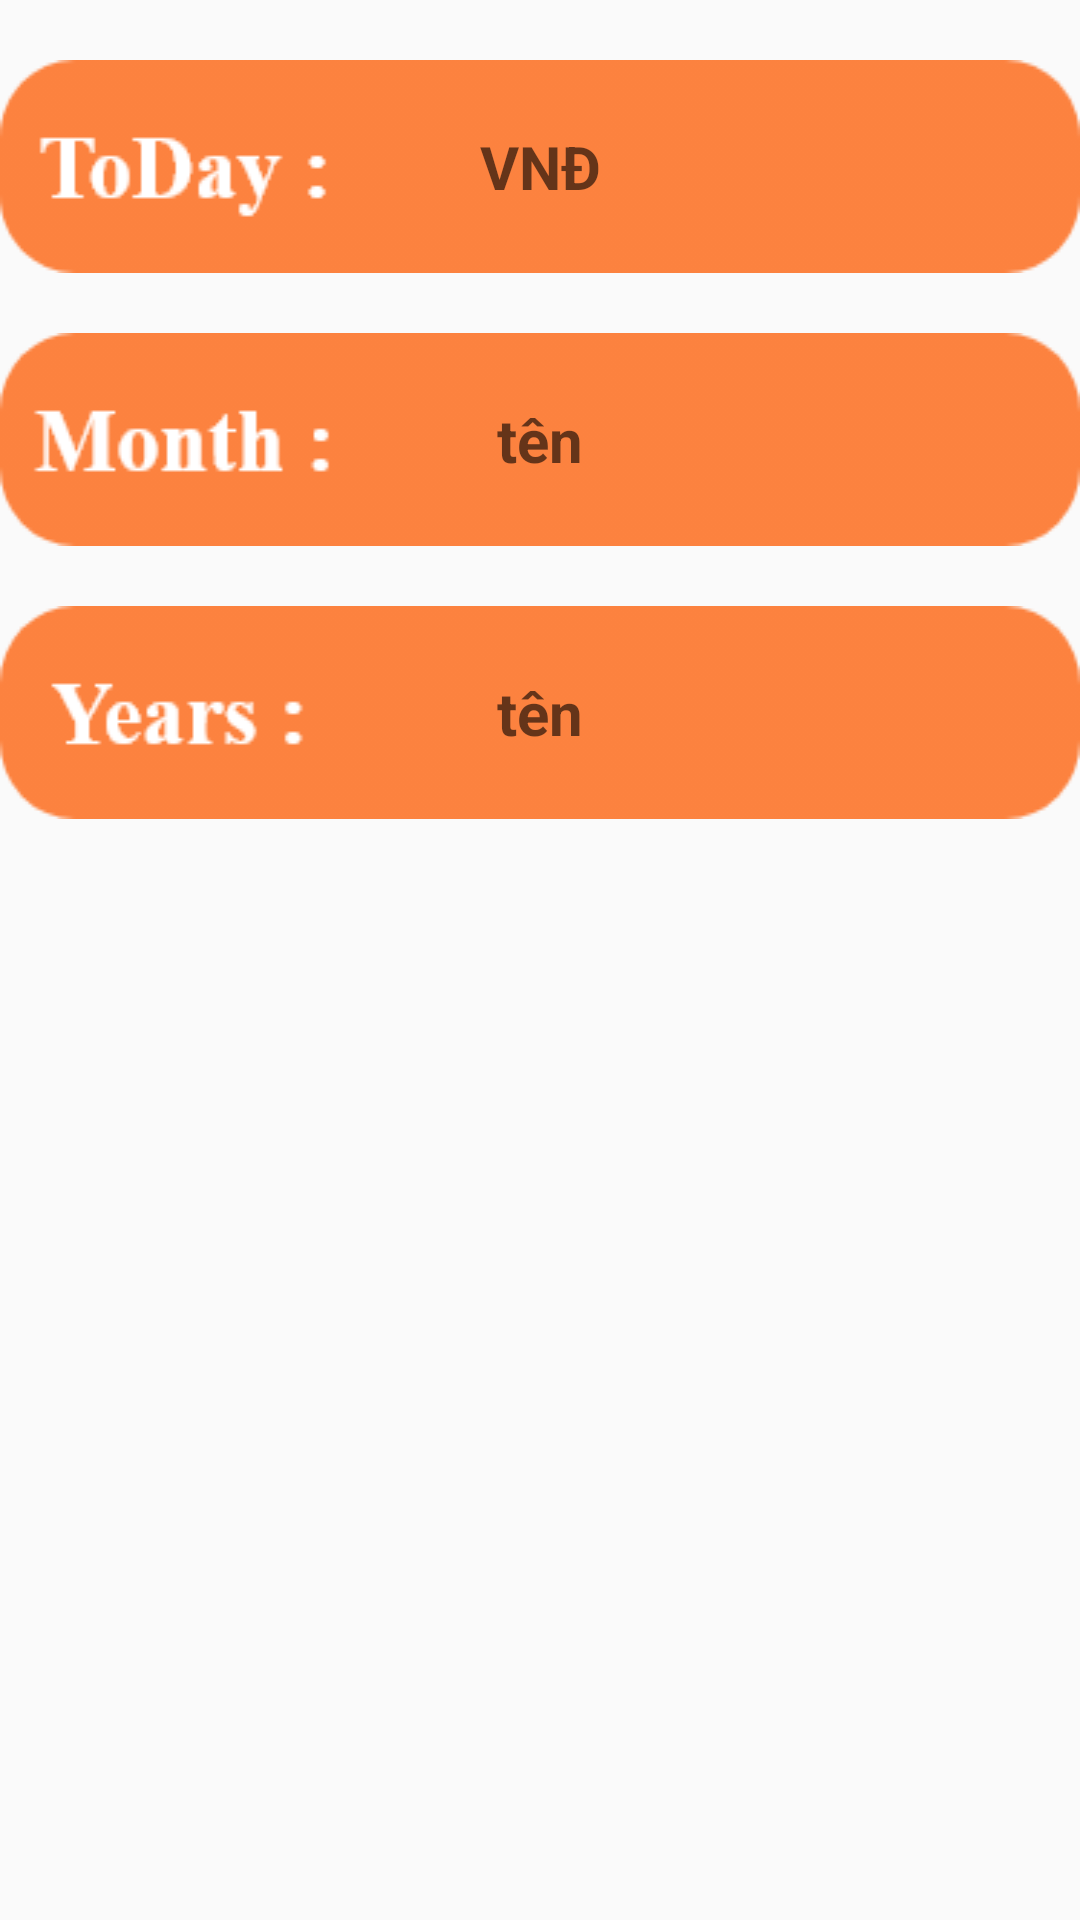

Layout XML and referenced resources for this Android screen:
<!-- AndroidManifest.xml: application theme Theme.AppCompat.Light.NoActionBar -->
<!-- res/layout/fragment_thongke.xml -->
<?xml version="1.0" encoding="utf-8"?>
<RelativeLayout
    android:layout_height="match_parent"
    android:layout_width="match_parent"
    xmlns:android="http://schemas.android.com/apk/res/android">





    <TextView
        android:id="@+id/txttk1"
        android:layout_marginTop="20dp"
        android:gravity="center"
        android:textSize="20dp"
        android:textStyle="bold"
        android:textColor="#FFF"
        android:hint="VNĐ"
        android:background="@drawable/today"
        android:layout_width="match_parent"
        android:layout_height="wrap_content">

    </TextView>

    <TextView
        android:id="@+id/txtdtt"
        android:layout_marginTop="20dp"
        android:gravity="center"
        android:textSize="20dp"
        android:textStyle="bold"
        android:textColor="#FFF"

        android:hint="tên"
        android:layout_below="@id/txttk1"
        android:background="@drawable/month"
        android:layout_width="match_parent"
        android:layout_height="wrap_content">

    </TextView>

    <TextView
        android:id="@+id/txttheonama"

        android:layout_marginTop="20dp"
        android:gravity="center"
        android:textSize="20dp"
        android:textStyle="bold"
        android:textColor="#FFF"
        android:hint="tên"
        android:layout_below="@id/txtdtt"
        android:background="@drawable/years"
        android:layout_width="match_parent"
        android:layout_height="wrap_content">

    </TextView>
</RelativeLayout>
<!-- resources referenced by this layout -->
<resources>
  <!-- drawable month: png bitmap (drawable, 2938 bytes) -->
  <!-- drawable today: png bitmap (drawable, 3120 bytes) -->
  <!-- drawable years: png bitmap (drawable, 3142 bytes) -->
</resources>
